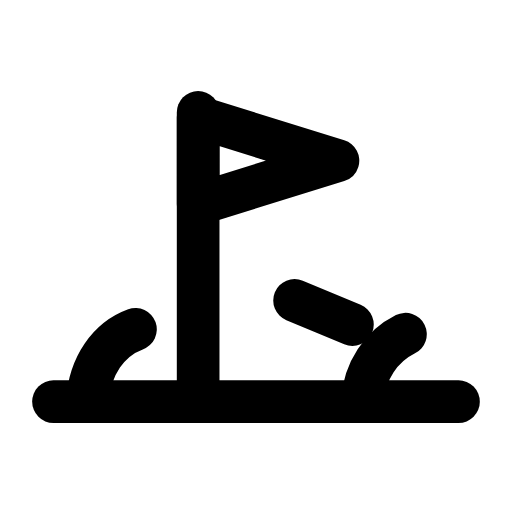
t = 0.00 s
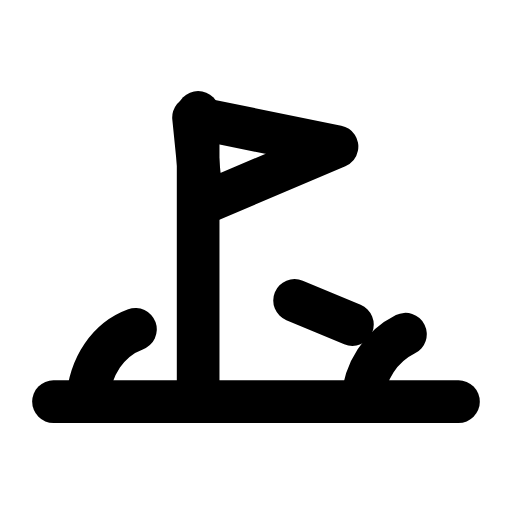
t = 0.31 s
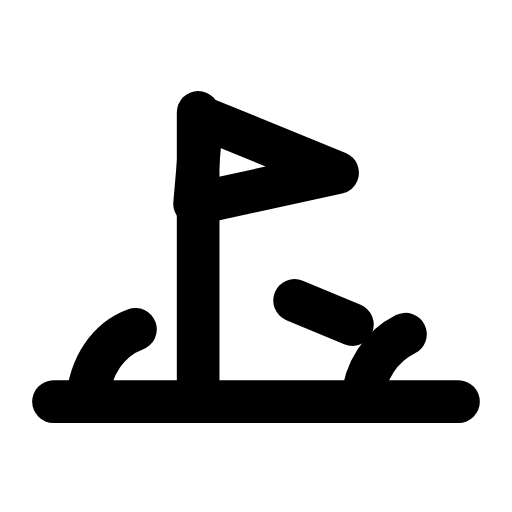
t = 0.63 s
t = 0.93 s: frame unchanged from t = 0.00 s, image omitted
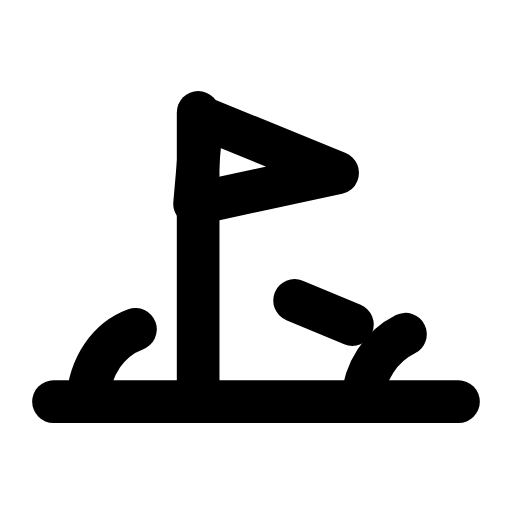
t = 1.25 s
t = 1.58 s: frame unchanged from t = 0.00 s, image omitted

The animated SVG that drew these frames (rendered in a browser with its animation timeline set to each time). Animation: 1 SMIL element (animateTransform=1); one cycle of 1.90 s, repeats indefinitely.

<svg xmlns="http://www.w3.org/2000/svg" width="24" height="24" viewBox="0 0 24 24" fill="none"><g transform="translate(-1.56 -3.545) scale(1.13)"><path stroke="currentColor" stroke-width="1.77" stroke-linecap="round" stroke-linejoin="round" fill="none" d="M3.6 19.8L20.4 19.8"></path><path stroke="currentColor" stroke-width="1.77" stroke-linecap="round" stroke-linejoin="round" fill="none" d="M9.6 19.8L9.6 7.8"></path><g><animateTransform attributeName="transform" type="rotate" values="0 9.6 9.9;0 9.6 9.9;-7 9.6 9.9;5 9.6 9.9;0 9.6 9.9;0 9.6 9.9;5 9.6 9.9;-7 9.6 9.9;0 9.6 9.9;0 9.6 9.9;0 9.6 9.9" keyTimes="0;0.135;0.2475;0.36;0.45;0.6;0.66;0.735;0.81;0.9;1" dur="1.9s" repeatCount="indefinite" calcMode="spline" keySplines="0.16 1 0.3 1;0.16 1 0.3 1;0.16 1 0.3 1;0.16 1 0.3 1;0.16 1 0.3 1;0.16 1 0.3 1;0.16 1 0.3 1;0.16 1 0.3 1;0.16 1 0.3 1;0.16 1 0.3 1"/><path stroke="currentColor" stroke-width="1.77" stroke-linecap="round" stroke-linejoin="round" fill="none" d="M9.6 8L15.4 9.8L9.6 11.6Z"></path></g><path stroke="currentColor" stroke-width="1.77" stroke-linecap="round" stroke-linejoin="round" fill="none" d="M5 19.8C5.1 18.3 5.9 17.2 7 16.8M16.4 19.8C16.5 18.5 17.2 17.5 18.2 17"></path><path stroke="currentColor" stroke-width="1.77" stroke-linecap="round" stroke-linejoin="round" fill="none" d="M13.6 15.6L16 16.6"></path></g></svg>
